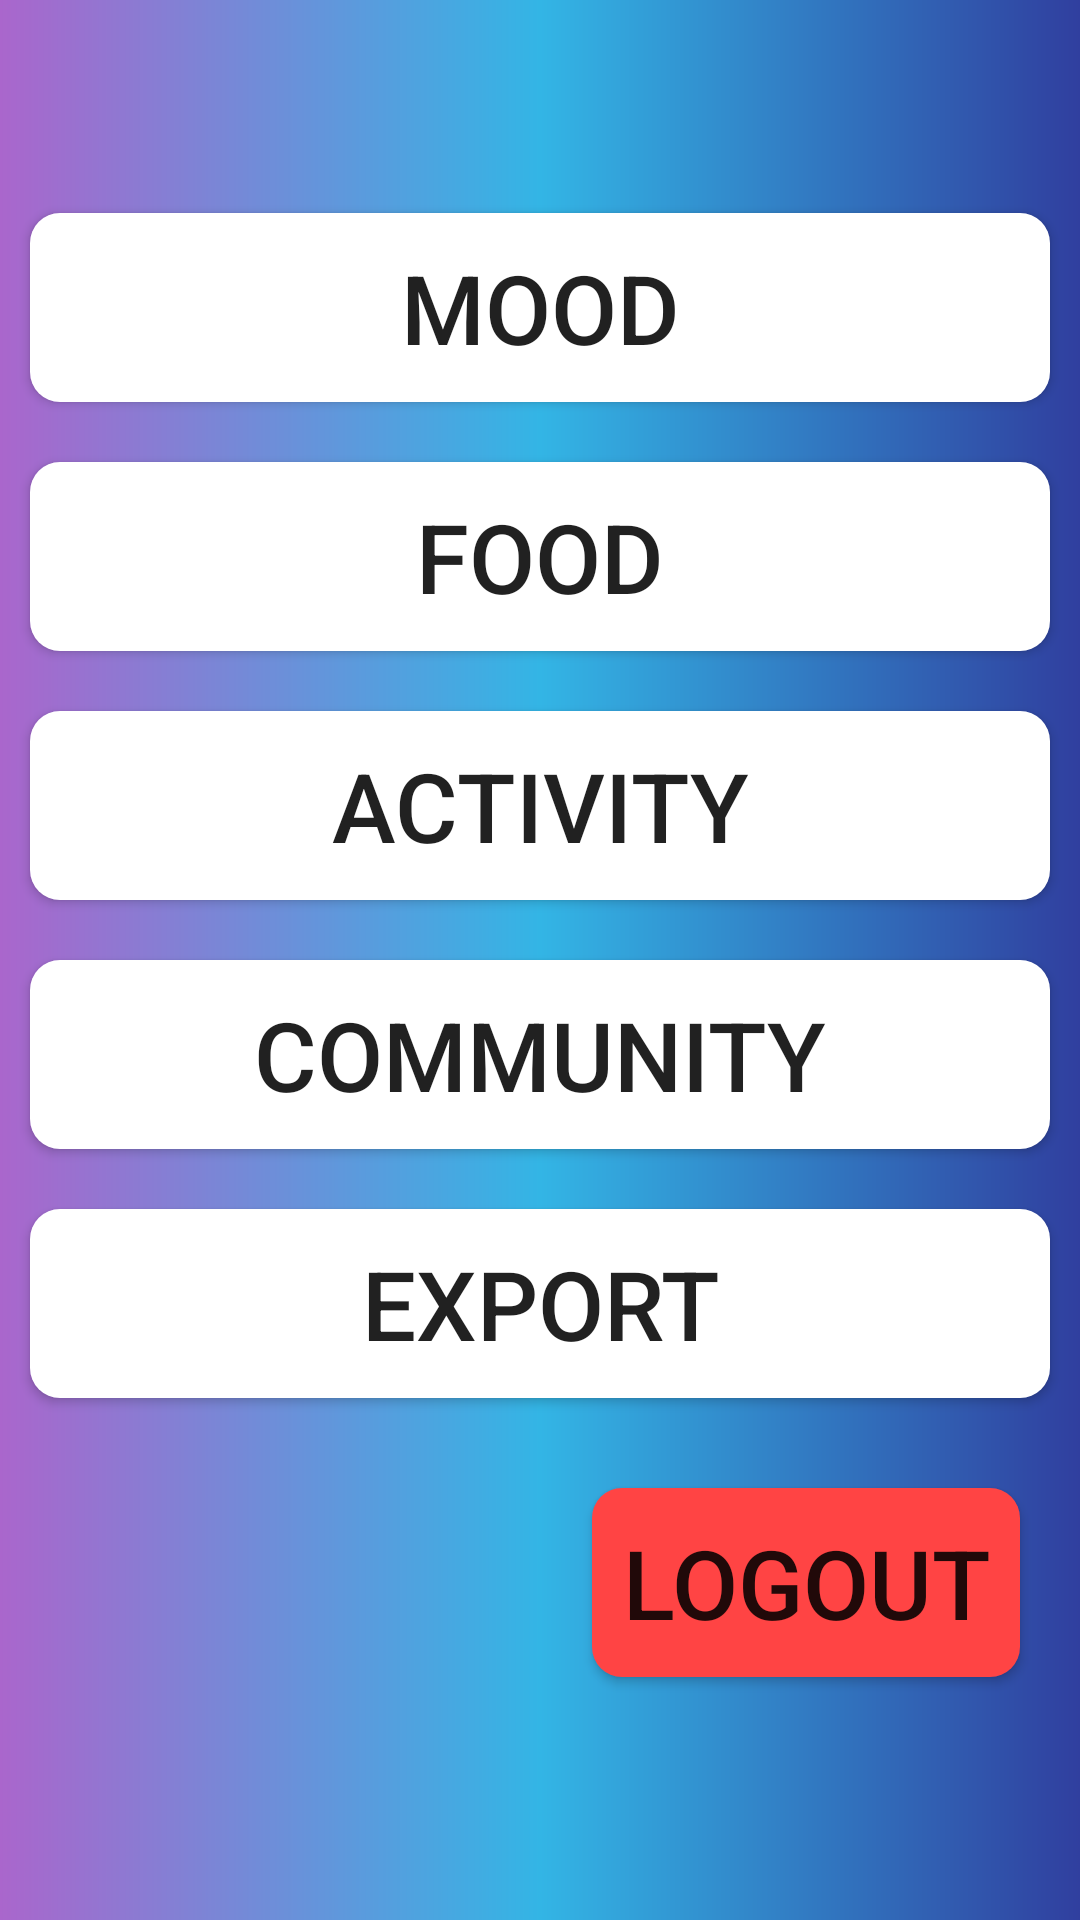

Produce the Android XML layout that renders to this screen, including the resource entries it uses.
<!-- AndroidManifest.xml: application theme AppTheme -->
<!-- res/layout/activity_home_page.xml -->
<?xml version="1.0" encoding="utf-8"?>
<LinearLayout
    xmlns:android="http://schemas.android.com/apk/res/android"
    xmlns:tools="http://schemas.android.com/tools"
    android:layout_width="match_parent"
    android:layout_height="match_parent"
    android:background="@drawable/main_background_gradient"
    tools:context="CKD.Android.HomePage"
    android:gravity="center_vertical"
    android:orientation="vertical">

    <Button
        android:id="@+id/Home_Btn_Mood"
        android:layout_width="match_parent"
        android:layout_height="wrap_content"
        android:padding="10dp"
        android:layout_margin="10dp"
        android:textSize="32sp"
        android:text="Mood"
        android:background="@drawable/rounded_corner_textview" />

    <Button
        android:id="@+id/Home_Btn_Diet"
        android:layout_width="match_parent"
        android:layout_height="wrap_content"
        android:padding="10dp"
        android:layout_margin="10dp"
        android:textSize="32sp"
        android:text="Food"
        android:background="@drawable/rounded_corner_textview"/>

    <Button
        android:id="@+id/Home_Btn_Exercise"
        android:layout_width="match_parent"
        android:layout_height="wrap_content"
        android:padding="10dp"
        android:layout_margin="10dp"
        android:textSize="32sp"
        android:gravity="center"
        android:text="Activity"
        android:background="@drawable/rounded_corner_textview" />

    <Button
        android:id="@+id/Home_Btn_Social"
        android:layout_width="match_parent"
        android:layout_height="wrap_content"
        android:padding="10dp"
        android:layout_margin="10dp"
        android:textSize="32sp"
        android:text="Community"
        android:background="@drawable/rounded_corner_textview"/>

    <Button
        android:id="@+id/Home_Btn_Summary"
        android:layout_width="match_parent"
        android:layout_height="wrap_content"
        android:padding="10dp"
        android:layout_margin="10dp"
        android:textSize="32sp"
        android:text="Export"
        android:background="@drawable/rounded_corner_textview"/>


    <Button
        android:id="@+id/HomePage_Btn_Logout"
        android:layout_width="wrap_content"
        android:layout_height="wrap_content"
        android:layout_gravity="end"
        android:padding="10dp"
        android:layout_margin="20dp"
        android:textSize="32sp"
        android:text="Logout"
        android:background="@drawable/button_logout_background"
/>
</LinearLayout>
<!-- resources referenced by this layout -->
<resources>
  <!-- drawable button_logout_background (drawable) -->
  <?xml version="1.0" encoding="utf-8"?>
  <shape xmlns:android="http://schemas.android.com/apk/res/android"
      android:shape="rectangle">
      <solid android:color="@android:color/holo_red_light"/>
      <corners android:bottomRightRadius="10dp" android:bottomLeftRadius="10dp"
          android:topLeftRadius="10dp" android:topRightRadius="10dp"/>
  
  </shape>
  <!-- drawable main_background_gradient (drawable) -->
  <?xml version="1.0" encoding="utf-8"?>
  <shape xmlns:android="http://schemas.android.com/apk/res/android"
      android:shape="rectangle">
      <gradient
          android:startColor="@android:color/holo_purple"
          android:endColor="@color/colorPrimaryDark"
          android:type="linear"
          android:centerColor="@android:color/holo_blue_light"/>
  </shape>
  <!-- drawable rounded_corner_textview (drawable) -->
  <?xml version="1.0" encoding="utf-8"?>
  <shape xmlns:android="http://schemas.android.com/apk/res/android"
      android:shape="rectangle">
      <solid android:color="@android:color/white"/>
      <corners android:bottomRightRadius="10dp" android:bottomLeftRadius="10dp"
                  android:topLeftRadius="10dp" android:topRightRadius="10dp"/>
  
  </shape>
  <style name="AppTheme" parent="Theme.AppCompat.Light.DarkActionBar">
          
          <item name="colorPrimary">@color/colorPrimary</item>
          <item name="colorPrimaryDark">@color/colorPrimaryDark</item>
          <item name="colorAccent">@color/colorAccent</item>
      </style>
  <color name="colorPrimaryDark">#303f9f</color>
  <color name="colorPrimary">#3f51b5</color>
  <color name="colorAccent">#FF4081</color>
</resources>
